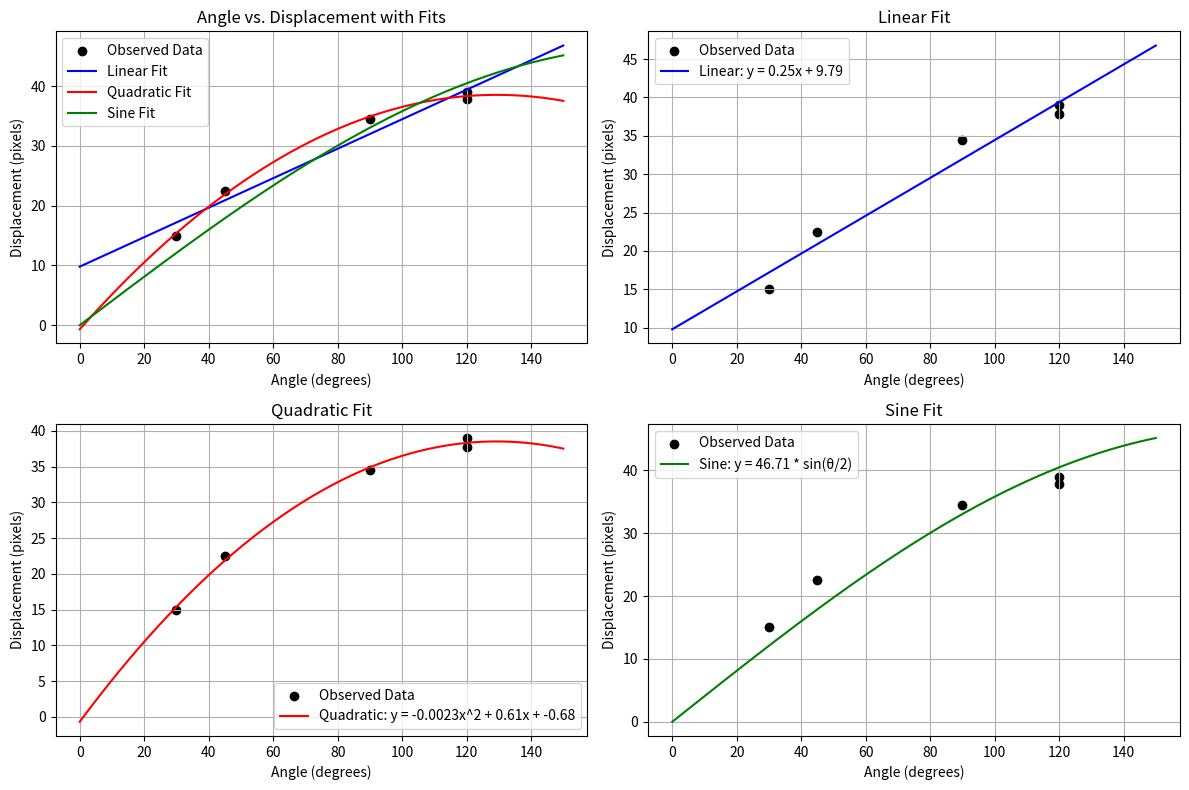

Recreate this plot in Python.
import numpy as np
import matplotlib.pyplot as plt

# Manually enter observed data
angles = np.array([30, 45, 90, 120, 120])  # Degrees
displacements = np.array([15, 22.5, 34.5, 39, 37.8])  # Pixels

# Fit models
# Linear fit: displacement = m * theta + c
linear_coeffs = np.polyfit(angles, displacements, 1)
linear_fit = np.poly1d(linear_coeffs)

# Quadratic fit: displacement = a * theta^2 + b * theta + c
quad_coeffs = np.polyfit(angles, displacements, 2)
quad_fit = np.poly1d(quad_coeffs)

# Sine fit: displacement = A * sin(theta / 2)
# Initial guess and optimization (simplified)
from scipy.optimize import curve_fit
def sine_model(theta, A):
    return A * np.sin(np.radians(theta) / 2)
popt, _ = curve_fit(sine_model, angles, displacements, p0=[50])
sine_A = popt[0]
sine_fit = lambda theta: sine_A * np.sin(np.radians(theta) / 2)

# Generate points for smooth curves
theta_range = np.linspace(0, 150, 200)
linear_values = linear_fit(theta_range)
quad_values = quad_fit(theta_range)
sine_values = sine_fit(theta_range)

# Calculate predicted values for residuals
linear_pred = linear_fit(angles)
quad_pred = quad_fit(angles)
sine_pred = sine_fit(angles)

# Residuals
linear_residuals = displacements - linear_pred
quad_residuals = displacements - quad_pred
sine_residuals = displacements - sine_pred

# RMSE (Root Mean Square Error)
linear_rmse = np.sqrt(np.mean(linear_residuals ** 2))
quad_rmse = np.sqrt(np.mean(quad_residuals ** 2))
sine_rmse = np.sqrt(np.mean(sine_residuals ** 2))

# Plots
plt.figure(figsize=(12, 8))

# Combined plot
plt.subplot(2, 2, 1)
plt.scatter(angles, displacements, color='black', label='Observed Data')
plt.plot(theta_range, linear_values, label='Linear Fit', color='blue')
plt.plot(theta_range, quad_values, label='Quadratic Fit', color='red')
plt.plot(theta_range, sine_values, label='Sine Fit', color='green')
plt.xlabel('Angle (degrees)')
plt.ylabel('Displacement (pixels)')
plt.title('Angle vs. Displacement with Fits')
plt.legend()
plt.grid(True)

# Linear fit plot
plt.subplot(2, 2, 2)
plt.scatter(angles, displacements, color='black', label='Observed Data')
plt.plot(theta_range, linear_values, color='blue', label=f'Linear: y = {linear_coeffs[0]:.2f}x + {linear_coeffs[1]:.2f}')
plt.xlabel('Angle (degrees)')
plt.ylabel('Displacement (pixels)')
plt.title('Linear Fit')
plt.legend()
plt.grid(True)

# Quadratic fit plot
plt.subplot(2, 2, 3)
plt.scatter(angles, displacements, color='black', label='Observed Data')
plt.plot(theta_range, quad_values, color='red', label=f'Quadratic: y = {quad_coeffs[0]:.4f}x^2 + {quad_coeffs[1]:.2f}x + {quad_coeffs[2]:.2f}')
plt.xlabel('Angle (degrees)')
plt.ylabel('Displacement (pixels)')
plt.title('Quadratic Fit')
plt.legend()
plt.grid(True)

# Sine fit plot
plt.subplot(2, 2, 4)
plt.scatter(angles, displacements, color='black', label='Observed Data')
plt.plot(theta_range, sine_values, color='green', label=f'Sine: y = {sine_A:.2f} * sin(θ/2)')
plt.xlabel('Angle (degrees)')
plt.ylabel('Displacement (pixels)')
plt.title('Sine Fit')
plt.legend()
plt.grid(True)

# Display residuals and RMSE
print("Residuals (Observed - Predicted):")
print(f"Linear: {linear_residuals}")
print(f"Quadratic: {quad_residuals}")
print(f"Sine: {sine_residuals}")
print(f"\nRMSE:")
print(f"Linear RMSE: {linear_rmse:.2f} pixels")
print(f"Quadratic RMSE: {quad_rmse:.2f} pixels")
print(f"Sine RMSE: {sine_rmse:.2f} pixels")

plt.tight_layout()
plt.show()